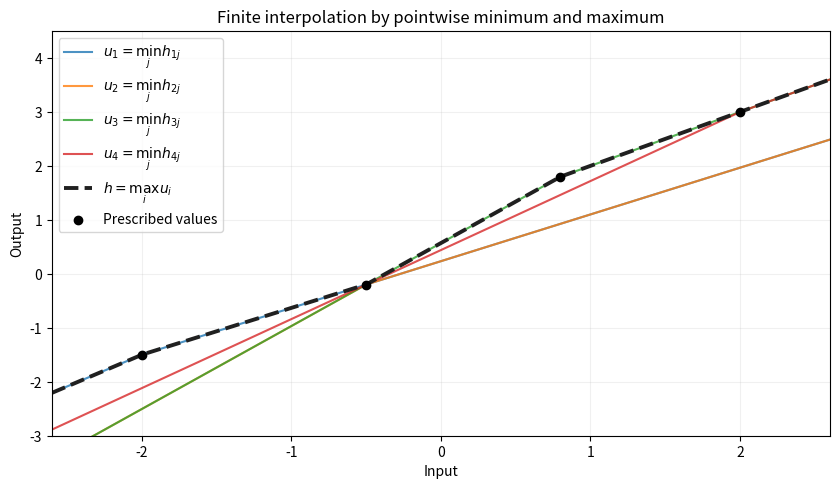

This figure's Python source:
"""Finite order interpolation by lattice operations; write PNG to cwd."""
from pathlib import Path
import matplotlib
matplotlib.use('Agg')
import matplotlib.pyplot as plt
import numpy as np

nodes=np.array([-2.,-.5,.8,2.]);values=np.array([-1.5,-.2,1.8,3.])
grid=np.linspace(-2.6,2.6,1500)
rows=[]
for i in range(len(nodes)):
    pairs=[]
    for j in range(len(nodes)):
        slope=(values[j]-values[i])/(nodes[j]-nodes[i])if i!=j else 1.
        pairs.append(slope*(grid-nodes[i])+values[i])
    rows.append(np.min(pairs,axis=0))
fig,ax=plt.subplots(figsize=(8.5,5),dpi=120,facecolor='white')
ax.set_facecolor('white')
for i,row in enumerate(rows):ax.plot(grid,row,lw=1.5,alpha=.8,label=rf'$u_{i+1}=\min_j h_{{{i+1}j}}$')
ax.plot(grid,np.max(rows,axis=0),color='#202020',lw=2.8,ls='--',label=r'$h=\max_i u_i$')
ax.scatter(nodes,values,color='black',s=36,zorder=8,label='Prescribed values')
ax.set(xlim=(-2.6,2.6),ylim=(-3,4.5),xlabel='Input',ylabel='Output',title='Finite interpolation by pointwise minimum and maximum')
ax.grid(alpha=.18);ax.legend(loc='upper left',fontsize=10)
fig.tight_layout();fig.savefig(Path.cwd()/'paper-4-interpolation.png',facecolor='white');plt.close(fig)
